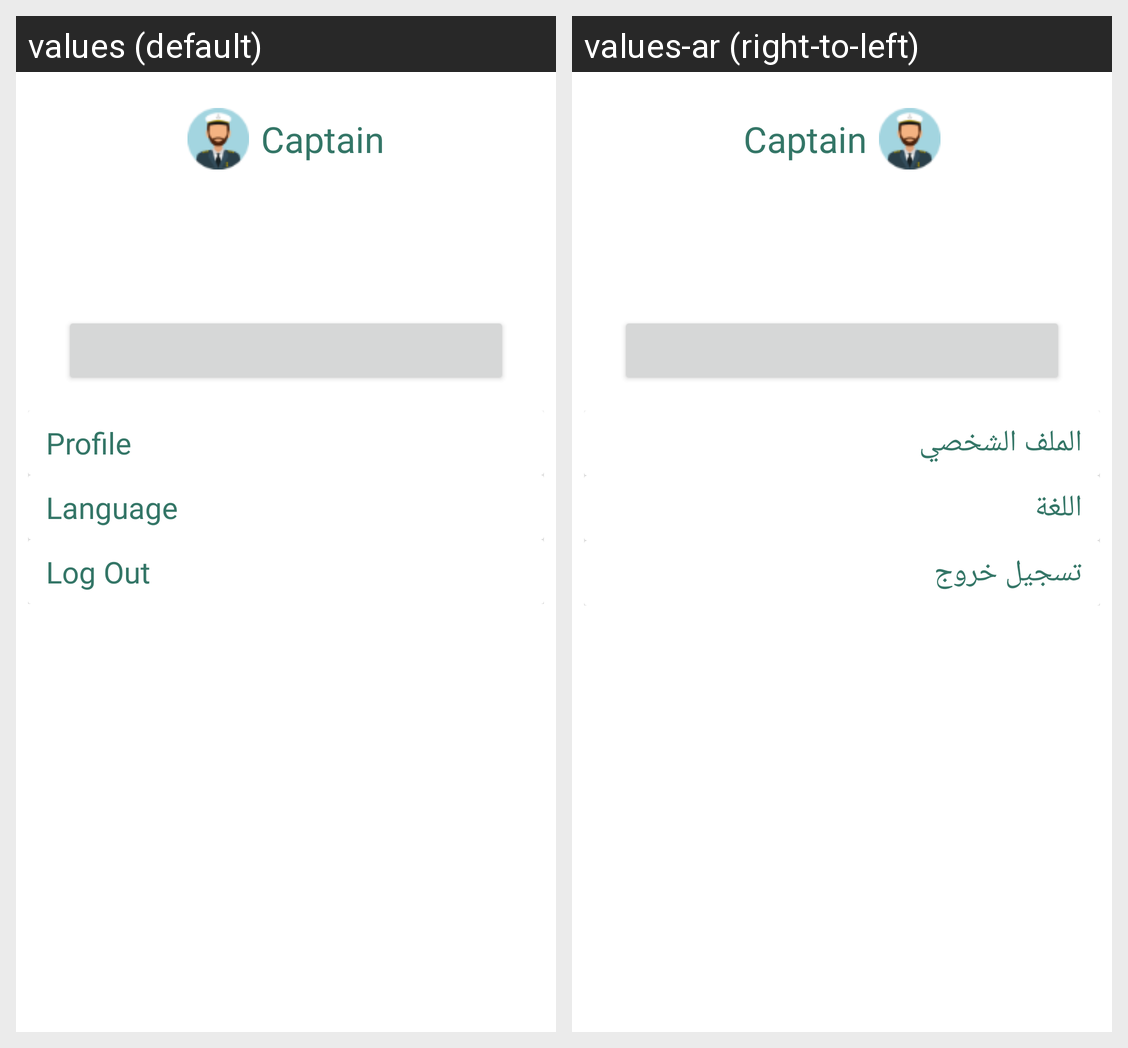

This grid shows one Android layout under two languages. Give, for every string resource on the screen, its name, the default text and each shown locale's text.
Android screen res/layout/fragment_account.xml rendered under 2 locales, left to right: values (default), values-ar (right-to-left). Device: Nexus 5 (rendered at 1080×1920; each locale shown at half size, 540×960, under a caption strip naming it); theme AppTheme.
Strings drawn on this screen, with the default value and each locale's value (text and hints the layout hard-codes, and strings that could not be matched under every locale, appear in the picture but are not listed):

profile
  values: Profile
  values-ar: الملف الشخصي

language_choose
  values: Language
  values-ar: اللغة

log_out
  values: Log Out
  values-ar: تسجيل خروج
